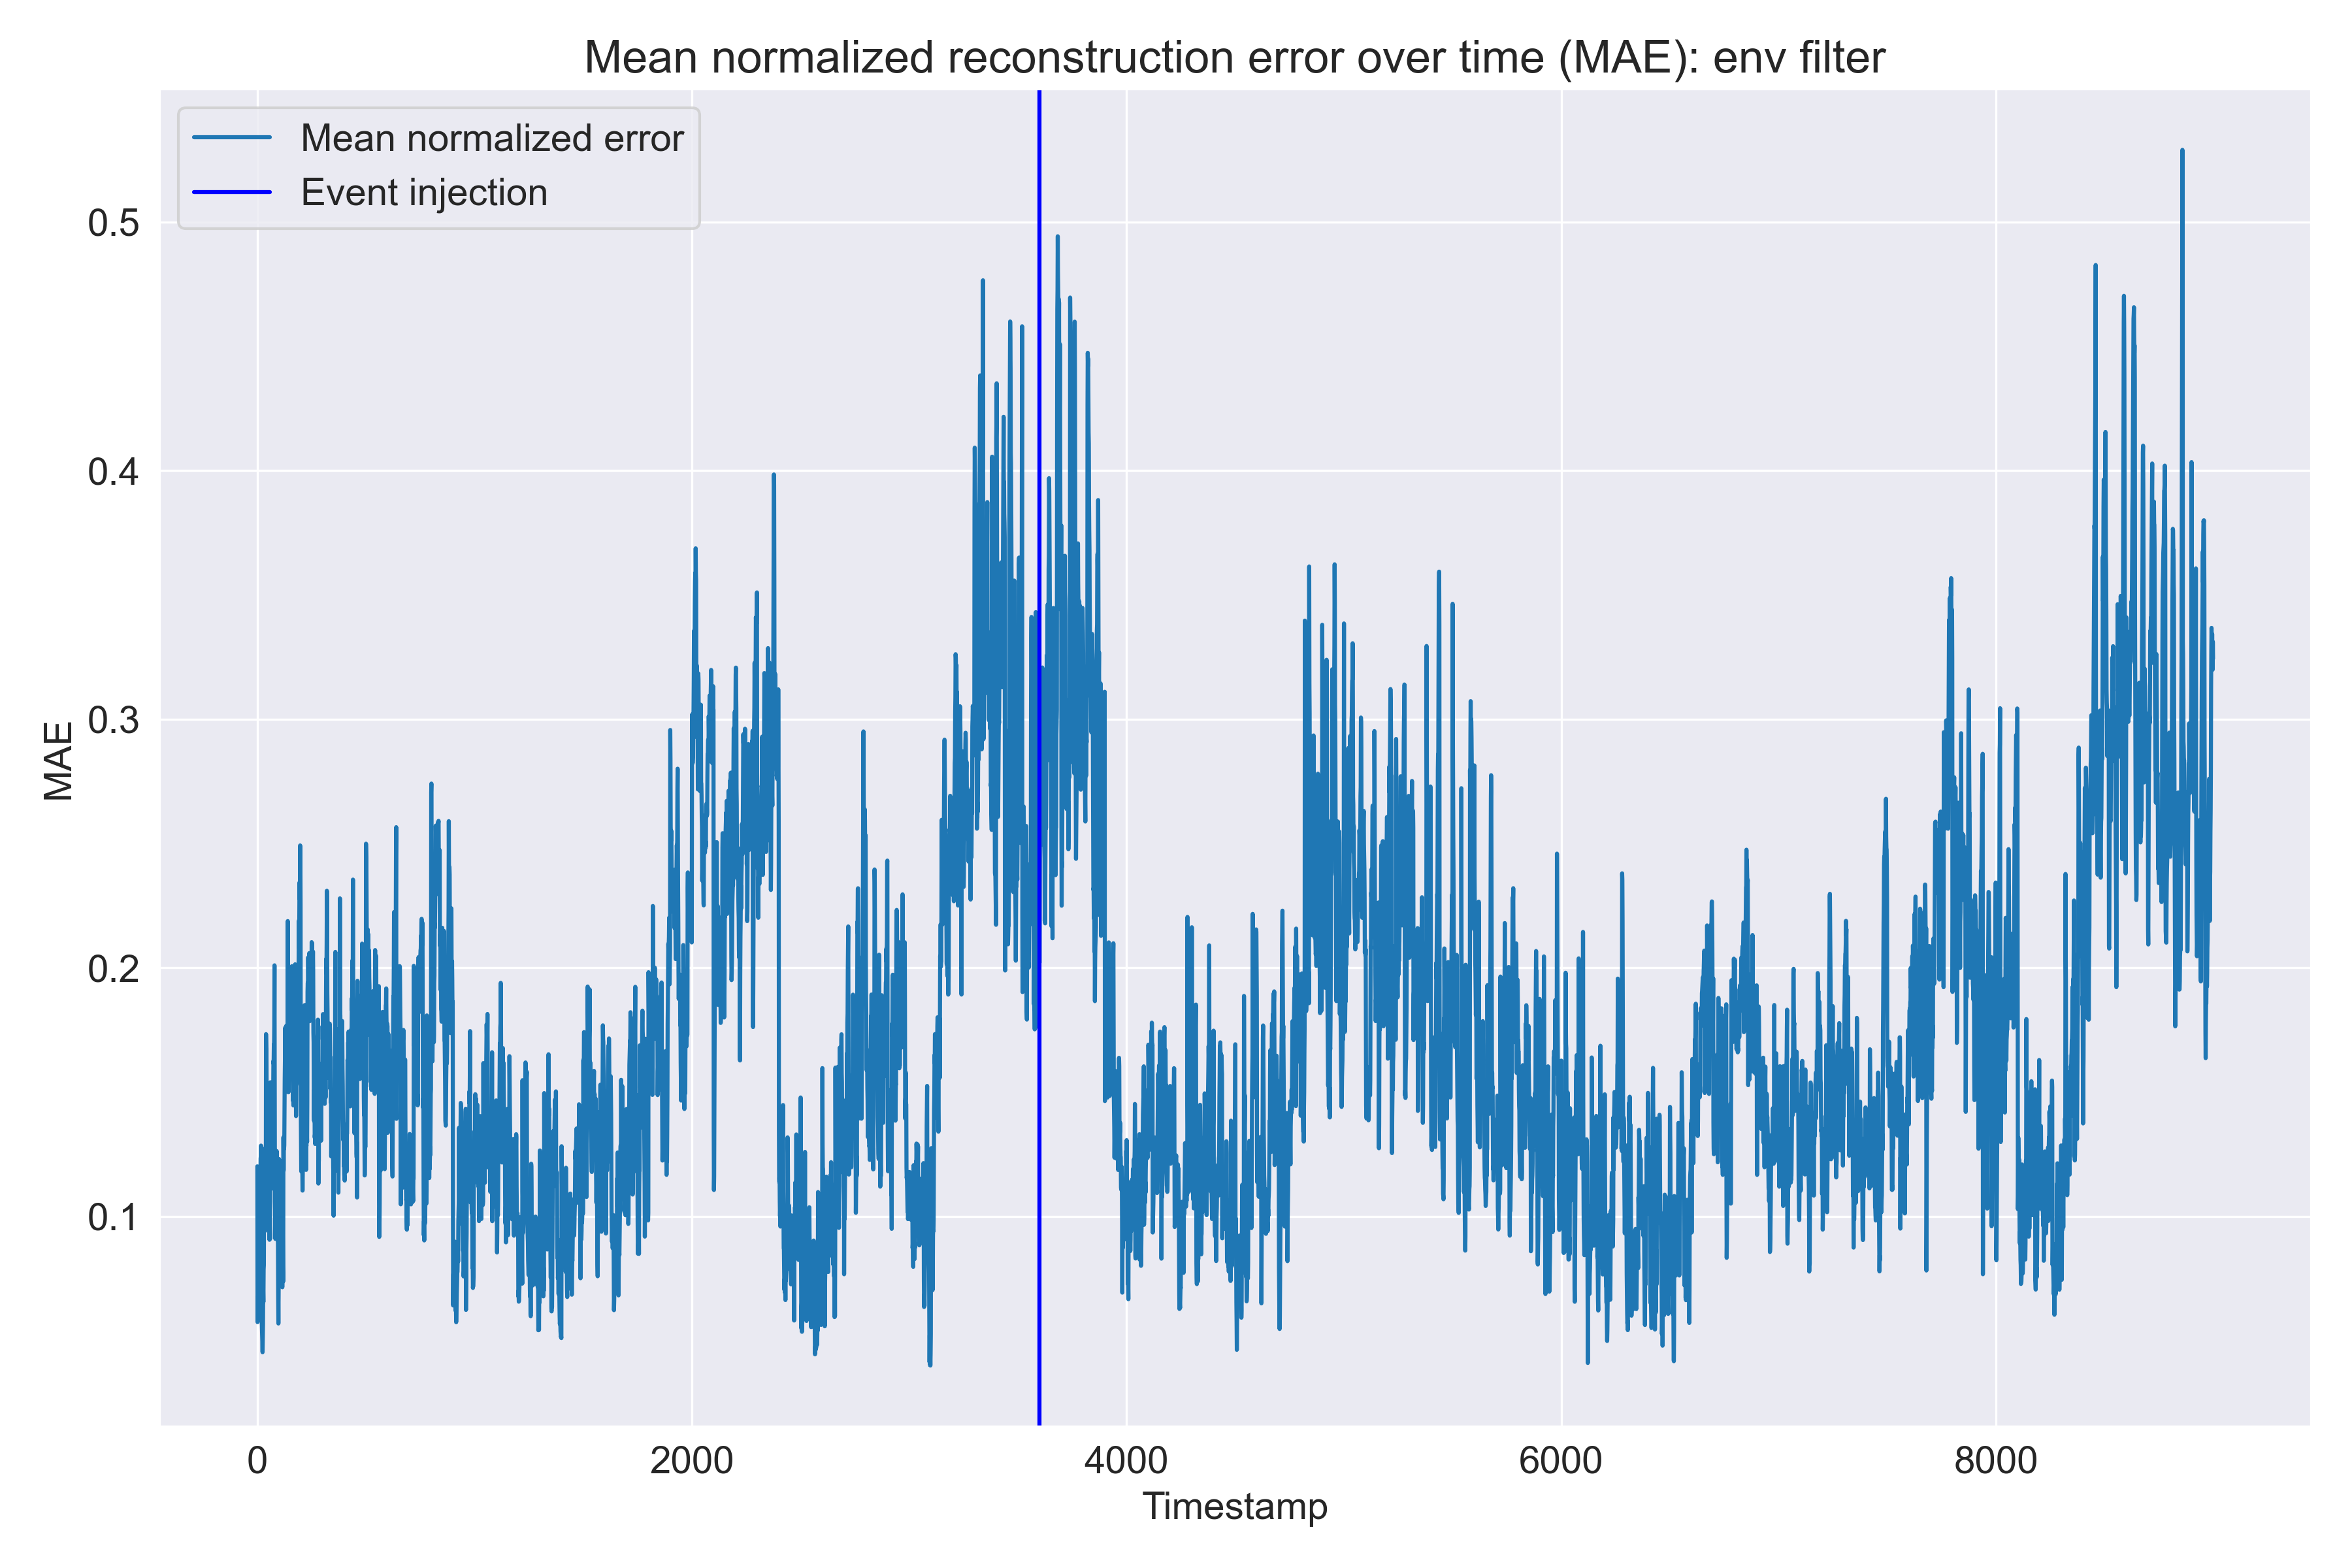

Values plotted in this chart, from the file beside it:
avg_current_error_ride_distance, avg_speed_max_speed, avg_speed_kmh, avg_diff_duration_min, avg_expected_ride_time_min, avg_expected_meeting_time_min, avg_expected_total_time_min, avg_ride_time_min, avg_meeting_time_min, avg_total_time_min, avg_ride_length_km, avg_meeting_length_km, avg_total_length_km, avg_distance_per_timestamp_km, avg_remaining_distance_covered, mean_error
0.03496, 0.2019, 0.1328, 0.01541, 0.06722, 0.05004, 0.09095, 0.01465, 0.1843, 0.1264, 0.1187, 0.2017, 0.2971, 0.0524, 0.2123, 0.1201
0.01285, 0.01885, 0.01239, 0.01561, 0.0286, 0.01939, 0.006014, 0.0384, 0.1218, 0.01251, 0.06389, 0.1792, 0.2262, 0.04796, 0.05726, 0.0574
0.03, 0.044, 0.06553, 0.008503, 0.04597, 0.01175, 0.04721, 0.001856, 0.1106, 0.04286, 0.08112, 0.1997, 0.2502, 0.03417, 0.0345, 0.0672
0.008763, 0.0457, 0.04341, 0.03762, 0.01667, 0.01854, 0.007834, 0.01301, 0.1046, 0.05743, 0.02393, 0.1745, 0.1682, 0.02742, 0.1188, 0.05776
0.07479, 0.06195, 0.03192, 0.05001, 0.05657, 0.05861, 0.02905, 0.01019, 0.106, 0.09652, 0.04043, 0.1599, 0.156, 0.01469, 0.135, 0.07211
0.1577, 0.04468, 0.02442, 0.06724, 0.08964, 0.09297, 0.04844, 0.0003589, 0.1074, 0.1332, 0.02052, 0.1404, 0.111, 0.0252, 0.1312, 0.07962
0.2039, 0.007795, 0.02471, 0.08427, 0.03012, 0.1192, 0.1165, 0.02451, 0.08818, 0.104, 0.05893, 0.1174, 0.01971, 0.03436, 0.06968, 0.07355
0.2133, 0.05831, 0.02932, 0.08575, 0.03439, 0.1309, 0.1691, 0.04925, 0.06507, 0.05314, 0.1472, 0.09845, 0.06625, 0.01997, 0.05305, 0.0849
0.2316, 0.03774, 0.06554, 0.08296, 0.07758, 0.1119, 0.1783, 0.05982, 0.07247, 0.0325, 0.2486, 0.09397, 0.1445, 0.04949, 0.08893, 0.1051
0.1973, 0.006793, 0.07851, 0.0809, 0.1112, 0.09843, 0.1902, 0.05777, 0.0531, 0.01635, 0.2472, 0.06731, 0.1591, 0.06766, 0.08772, 0.1013
0.1853, 0.002155, 0.09034, 0.0771, 0.11, 0.0915, 0.1874, 0.05558, 0.04746, 0.01649, 0.2389, 0.05441, 0.1565, 0.07275, 0.04671, 0.09551
0.1901, 0.04035, 0.1233, 0.07497, 0.09468, 0.09887, 0.189, 0.04798, 0.02853, 0.01557, 0.2267, 0.03194, 0.1641, 0.08052, 0.01183, 0.09456
0.2129, 0.06004, 0.1246, 0.06672, 0.0778, 0.1028, 0.1848, 0.04154, 0.01034, 0.01231, 0.1893, 0.001522, 0.1611, 0.05436, 0.004265, 0.08696
0.1934, 0.03193, 0.1236, 0.06312, 0.1238, 0.1058, 0.2196, 0.07092, 0.0004014, 0.02233, 0.2144, 0.009862, 0.1936, 0.07802, 0.06573, 0.1011
0.2128, 0.03022, 0.138, 0.06431, 0.1398, 0.1228, 0.2463, 0.08002, 0.01919, 0.04647, 0.2119, 0.02386, 0.2062, 0.08086, 0.02495, 0.1099
0.2251, 0.06195, 0.1318, 0.04296, 0.1689, 0.1257, 0.267, 0.1054, 0.04038, 0.08839, 0.2463, 0.03243, 0.2454, 0.06208, 0.003382, 0.1231
0.2439, 0.08122, 0.1144, 0.02809, 0.1768, 0.115, 0.26, 0.1058, 0.04877, 0.09951, 0.2441, 0.03336, 0.2457, 0.0389, 0.02734, 0.1242
0.3299, 0.083, 0.103, 0.02927, 0.168, 0.1145, 0.2515, 0.09147, 0.05127, 0.09293, 0.2205, 0.01809, 0.2108, 0.1152, 0.04658, 0.1284
0.2584, 0.08414, 0.08806, 0.01881, 0.1477, 0.1085, 0.23, 0.07947, 0.05113, 0.08613, 0.193, 0.006777, 0.177, 0.0679, 0.05653, 0.1102
0.2483, 0.09481, 0.07256, 0.006438, 0.07023, 0.1081, 0.176, 0.04284, 0.04625, 0.05232, 0.1075, 0.0002741, 0.09797, 0.05276, 0.04042, 0.08112
0.08617, 0.03275, 0.1152, 0.05385, 0.009323, 0.09668, 0.1008, 0.1008, 0.01293, 0.04684, 0.03129, 0.0794, 0.06483, 0.007854, 0.04706, 0.05905
0.00502, 0.08973, 0.007614, 0.06427, 0.01665, 0.09288, 0.1218, 0.04896, 0.04034, 0.004126, 0.02389, 0.08573, 0.0794, 0.02767, 0.1316, 0.05598
0.0389, 0.02541, 0.03503, 0.1128, 0.003647, 0.08545, 0.09798, 0.02147, 0.05184, 0.01161, 0.02393, 0.08275, 0.0693, 0.0723, 0.06172, 0.05294
0.06345, 0.01333, 0.02274, 0.144, 0.02193, 0.1185, 0.09913, 0.00259, 0.03078, 0.02159, 0.02216, 0.06405, 0.04462, 0.0621, 0.009345, 0.04935
0.09285, 0.002963, 0.02238, 0.132, 0.01706, 0.1345, 0.1033, 0.01133, 0.01045, 0.003015, 0.0004067, 0.05178, 0.01257, 0.04211, 0.04244, 0.04528
0.08208, 0.02108, 0.01439, 0.1357, 0.002313, 0.1354, 0.1055, 0.01154, 0.007433, 0.008548, 0.01045, 0.05165, 0.006694, 0.1044, 0.07012, 0.05115
0.1009, 0.007388, 0.02206, 0.1242, 0.03558, 0.1207, 0.06589, 0.004163, 0.03383, 0.03913, 0.01213, 0.07756, 0.03727, 0.09773, 0.06333, 0.05613
0.2732, 0.03652, 0.008774, 0.113, 0.05483, 0.1087, 0.04244, 0.0003851, 0.04786, 0.05819, 0.0009729, 0.09271, 0.06946, 0.1101, 0.03424, 0.07009
0.1159, 0.09638, 0.03936, 0.127, 0.01783, 0.111, 0.074, 0.01369, 0.05564, 0.056, 0.06548, 0.0884, 0.0193, 0.09036, 0.0118, 0.06547
0.06099, 0.1465, 0.1047, 0.1168, 0.01628, 0.09655, 0.06911, 0.02576, 0.07972, 0.0627, 0.1311, 0.09482, 0.01424, 0.1072, 0.0527, 0.07861
0.1537, 0.03033, 0.01677, 0.1255, 0.002714, 0.1002, 0.09052, 0.04392, 0.1113, 0.06678, 0.1775, 0.08942, 0.03543, 0.07144, 0.08925, 0.08031
0.244, 0.02976, 0.0648, 0.1353, 0.04534, 0.0999, 0.1277, 0.07032, 0.1328, 0.0584, 0.2189, 0.08197, 0.05423, 0.04601, 0.2275, 0.1091
0.2527, 0.04473, 0.09637, 0.1546, 0.08874, 0.09995, 0.1601, 0.08968, 0.1653, 0.05705, 0.2501, 0.07463, 0.07639, 0.04512, 0.2518, 0.1272
0.227, 0.03731, 0.1075, 0.1378, 0.09308, 0.08492, 0.1532, 0.1026, 0.1881, 0.0457, 0.2467, 0.06704, 0.08724, 0.01883, 0.2329, 0.122
0.1753, 0.02259, 0.1577, 0.1239, 0.05609, 0.06615, 0.1137, 0.08981, 0.2181, 0.06448, 0.2047, 0.07026, 0.06686, 0.005182, 0.1952, 0.1087
0.269, 0.001632, 0.15, 0.122, 0.05183, 0.07941, 0.1229, 0.09166, 0.2123, 0.0548, 0.1776, 0.05323, 0.08294, 0.01019, 0.1573, 0.1091
0.1611, 0.003571, 0.1282, 0.1127, 0.0744, 0.08261, 0.1355, 0.1132, 0.2125, 0.03519, 0.2284, 0.05907, 0.1373, 0.008666, 0.1479, 0.1094
0.1477, 0.0245, 0.1024, 0.09041, 0.000278, 0.1017, 0.0962, 0.08735, 0.1904, 0.04793, 0.1678, 0.03206, 0.1241, 0.0585, 0.1413, 0.09418
0.08778, 0.08117, 0.1231, 0.07571, 0.01386, 0.1182, 0.1143, 0.09835, 0.1565, 0.01956, 0.2151, 0.009236, 0.194, 0.1074, 0.1787, 0.1062
0.05121, 0.1599, 0.1694, 0.05998, 0.004604, 0.1197, 0.106, 0.09812, 0.1443, 0.01679, 0.21, 0.01195, 0.1881, 0.1037, 0.1874, 0.1087
0.1187, 0.1806, 0.1658, 0.05739, 0.1289, 0.1597, 0.04559, 0.08574, 0.3748, 0.1683, 0.3137, 0.2884, 0.01921, 0.09742, 0.3945, 0.1732
0.1552, 0.1658, 0.1275, 0.101, 0.2508, 0.1597, 0.05418, 0.1548, 0.3574, 0.0784, 0.3252, 0.2857, 0.03573, 0.002045, 0.2648, 0.1679
0.1402, 0.192, 0.1546, 0.1135, 0.2731, 0.1557, 0.07571, 0.1455, 0.3006, 0.04375, 0.2902, 0.2975, 0.01863, 0.02575, 0.2508, 0.1652
0.07401, 0.1953, 0.1557, 0.1198, 0.2341, 0.1408, 0.05361, 0.1116, 0.2638, 0.05275, 0.2841, 0.2914, 0.02955, 0.03389, 0.147, 0.1458
0.01369, 0.2069, 0.1952, 0.1536, 0.2055, 0.106, 0.05794, 0.07137, 0.2326, 0.07229, 0.2326, 0.2848, 0.00163, 0.01032, 0.07834, 0.1282
0.01468, 0.1949, 0.03953, 0.1623, 0.2349, 0.08784, 0.08952, 0.09207, 0.2277, 0.05212, 0.3055, 0.2849, 0.06941, 0.01329, 0.02151, 0.126
0.03012, 0.1477, 0.02327, 0.1396, 0.195, 0.08698, 0.06317, 0.08963, 0.2304, 0.05931, 0.2761, 0.2696, 0.06283, 0.03111, 0.003167, 0.1139
0.08969, 0.1049, 0.007493, 0.1334, 0.173, 0.06267, 0.0753, 0.09633, 0.2273, 0.05515, 0.2793, 0.23, 0.1083, 0.0114, 0.1355, 0.1193
0.05832, 0.08911, 0.01046, 0.1269, 0.1514, 0.05711, 0.07152, 0.1011, 0.2479, 0.06754, 0.2536, 0.2274, 0.08987, 0.01466, 0.1301, 0.1131
0.008367, 0.0972, 0.01153, 0.1142, 0.1561, 0.05245, 0.0847, 0.1238, 0.2616, 0.05852, 0.2991, 0.1919, 0.1666, 0.07527, 0.04354, 0.1163
0.03803, 0.1132, 0.003778, 0.1033, 0.1317, 0.03635, 0.08874, 0.13, 0.2635, 0.05639, 0.2581, 0.1786, 0.1446, 0.03238, 0.04638, 0.1083
0.07112, 0.1019, 0.001085, 0.104, 0.1732, 0.02348, 0.1326, 0.1604, 0.2598, 0.02675, 0.2986, 0.1443, 0.213, 0.05714, 0.02473, 0.1195
0.09906, 0.09839, 0.005539, 0.07864, 0.1022, 0.003012, 0.1087, 0.1544, 0.251, 0.02665, 0.2874, 0.1265, 0.2177, 0.07931, 0.0601, 0.1132
0.1167, 0.08047, 0.007302, 0.06074, 0.02935, 0.004655, 0.06205, 0.1273, 0.2508, 0.05074, 0.2393, 0.1204, 0.177, 0.09798, 0.05783, 0.09884
0.1234, 0.06774, 0.02494, 0.05386, 0.01921, 0.01271, 0.05105, 0.128, 0.2576, 0.05242, 0.233, 0.1109, 0.1751, 0.09579, 0.06719, 0.09819
0.113, 0.06783, 0.01734, 0.05452, 0.008941, 0.01351, 0.04695, 0.1264, 0.2616, 0.0542, 0.2236, 0.106, 0.1654, 0.1077, 0.03097, 0.09319
0.1092, 0.07528, 0.0004046, 0.05301, 0.009021, 0.02331, 0.02872, 0.121, 0.2753, 0.06536, 0.2114, 0.1039, 0.1505, 0.1172, 0.01396, 0.09051
0.08314, 0.0774, 0.02399, 0.05484, 0.02832, 0.0269, 0.0529, 0.145, 0.2785, 0.04231, 0.2285, 0.09921, 0.1643, 0.1254, 0.01956, 0.09669
0.049, 0.1188, 0.07343, 0.04732, 0.008839, 0.03001, 0.0275, 0.1414, 0.2948, 0.0533, 0.1884, 0.1032, 0.1204, 0.0986, 0.04268, 0.09318
0.05304, 0.1364, 0.1026, 0.04186, 0.05342, 0.02931, 0.0002841, 0.1237, 0.2957, 0.06813, 0.1431, 0.09966, 0.08077, 0.08918, 0.04734, 0.09096
... 8,940 more rows
